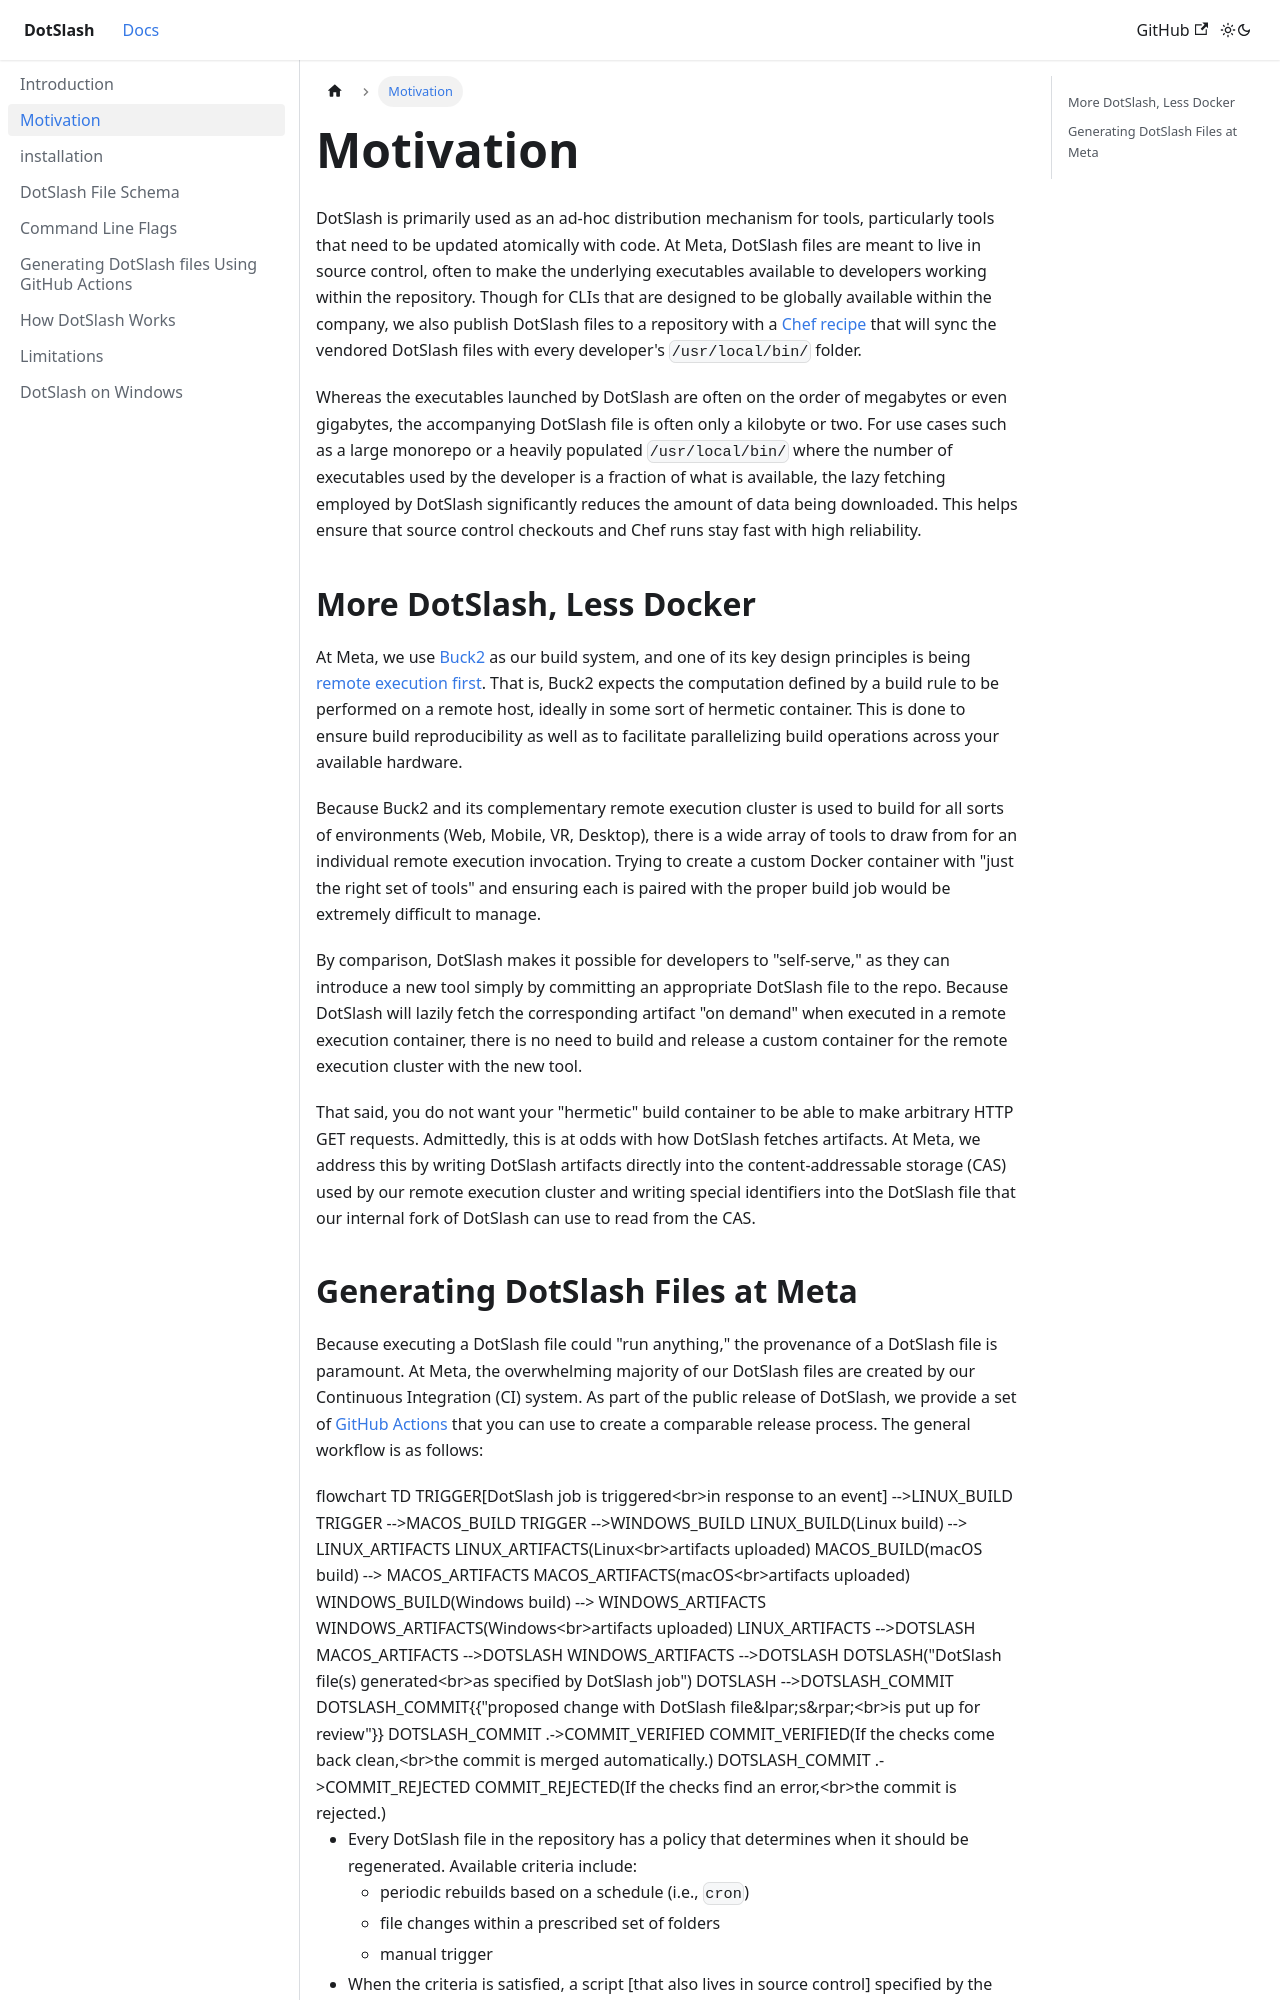

repository: facebook/dotslash · page: docs/motivation/index.html · generator: docusaurus

---
sidebar_position: 4
---

# Motivation

DotSlash is primarily used as an ad-hoc distribution mechanism for tools,
particularly tools that need to be updated atomically with code. At Meta,
DotSlash files are meant to live in source control, often to make the underlying
executables available to developers working within the repository. Though for
CLIs that are designed to be globally available within the company, we also
publish DotSlash files to a repository with a
[Chef recipe](https://docs.chef.io/recipes/) that will sync the vendored
DotSlash files with every developer's `/usr/local/bin/` folder.

Whereas the executables launched by DotSlash are often on the order of megabytes
or even gigabytes, the accompanying DotSlash file is often only a kilobyte or
two. For use cases such as a large monorepo or a heavily populated
`/usr/local/bin/` where the number of executables used by the developer is a
fraction of what is available, the lazy fetching employed by DotSlash
significantly reduces the amount of data being downloaded. This helps ensure
that source control checkouts and Chef runs stay fast with high reliability.

## More DotSlash, Less Docker

At Meta, we use [Buck2](https://buck2.build/) as our build system, and one of
its key design principles is being
[remote execution first](https://buck2.build/docs/why/). That is, Buck2 expects
the computation defined by a build rule to be performed on a remote host,
ideally in some sort of hermetic container. This is done to ensure build
reproducibility as well as to facilitate parallelizing build operations across
your available hardware.

Because Buck2 and its complementary remote execution cluster is used to build
for all sorts of environments (Web, Mobile, VR, Desktop), there is a wide array
of tools to draw from for an individual remote execution invocation. Trying to
create a custom Docker container with "just the right set of tools" and ensuring
each is paired with the proper build job would be extremely difficult to manage.

By comparison, DotSlash makes it possible for developers to "self-serve," as
they can introduce a new tool simply by committing an appropriate DotSlash file
to the repo. Because DotSlash will lazily fetch the corresponding artifact "on
demand" when executed in a remote execution container, there is no need to build
and release a custom container for the remote execution cluster with the new
tool.

That said, you do not want your "hermetic" build container to be able to make
arbitrary HTTP GET requests. Admittedly, this is at odds with how DotSlash
fetches artifacts. At Meta, we address this by writing DotSlash artifacts
directly into the content-addressable storage (CAS) used by our remote execution
cluster and writing special identifiers into the DotSlash file that our internal
fork of DotSlash can use to read from the CAS.
